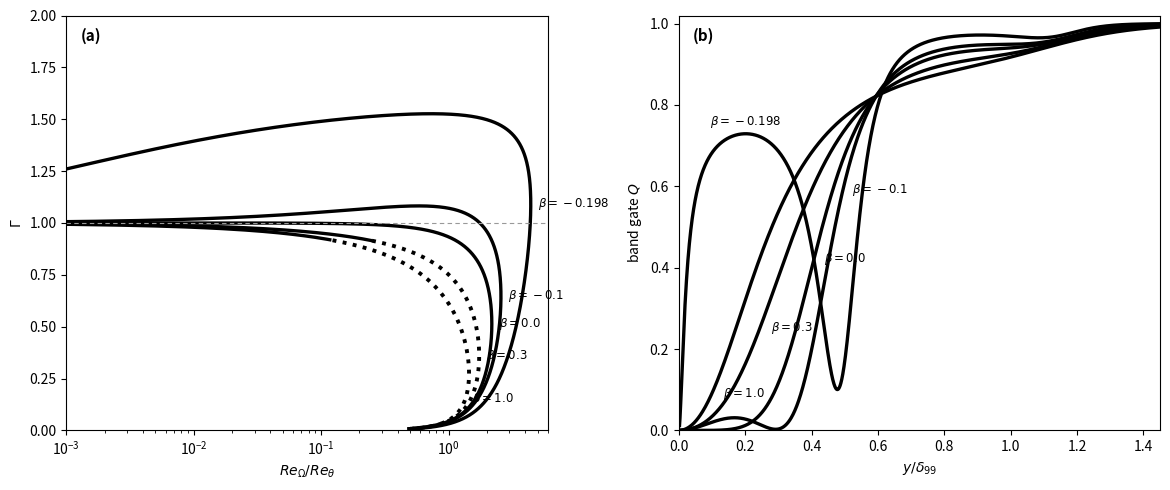

The script that saved this image: (Note: this script raises an exception after producing the figure.)
"""Section II figure (figs/indicator_plane.pdf), two panels:
(a) boundary-layer profiles in the local-indicator plane (Re_Omega/Re_theta, Gamma);
(b) the band gate Q across the same profiles vs nondimensional wall distance y/d99.

Each Falkner-Skan similarity profile (adverse separation limit through strong
favorable) is traced from the wall outward. Normalizing Re_Omega by Re_theta
removes the Reynolds number, so the family is universal (Blasius peak at
Re_Omega ~ 2.2 Re_theta). Line style encodes the local pressure-gradient
parameter lambda_p: solid where lambda_p < 0.16 (adverse / ZPG / mild favorable),
dotted where lambda_p >= 0.16 (strong favorable; 0.16 ~ 1/K_lambda). Grayscale
shade runs adverse (dark) -> favorable (light). Falkner-Skan via solve_bvp.
"""
import numpy as np
import matplotlib; matplotlib.use('Agg'); import matplotlib.pyplot as plt
from scipy.integrate import solve_bvp
CUT = 0.16

def fs(beta, n=2400):
    m = beta/(2-beta)
    def ode(x, y): return np.vstack([y[1], y[2], -0.5*(m+1)*y[0]*y[2] - m*(1-y[1]**2)])
    def bc(a, b): return np.array([a[0], a[1], b[1]-1])
    x = np.linspace(0, 12, n); y0 = np.vstack([x-1+np.exp(-x), 1-np.exp(-x), np.exp(-x)])
    s = solve_bvp(ode, bc, x, y0, max_nodes=800000, tol=1e-9); Y = s.sol(x)
    return x, Y[0], Y[1], Y[2]

def prof_q(beta, cA=4.0):
    eta, f, fp, fpp = fs(beta)
    m = beta/(2-beta)
    fppp = -0.5*(m+1)*f*fpp - m*(1-fp**2)
    den = fp**2 + (eta*fpp)**2 + 1e-30
    G = 2*(eta*fpp)**2/den
    Gg = (fppp*eta**2)**2/den
    Q = 1.0 - np.sqrt(np.maximum(G*(2.0-G), 0.0))/(1.0 + cA*Gg)
    eta99 = np.interp(0.99, fp, eta)
    return eta/eta99, Q


def prof(beta):
    eta, f, fp, fpp = fs(beta)
    th = np.trapezoid(fp*(1-fp), eta); m = beta/(2-beta)
    x = eta**2*fpp/th                                  # Re_Omega / Re_theta (Re-independent)
    G = 2*(eta*fpp)**2/(fp**2 + (eta*fpp)**2 + 1e-30)
    lam = m*eta**2/np.maximum(fp, 1e-6)
    ipk = int(np.argmax(x)); outer = np.where(G[ipk:] < 0.008)[0]  # extend outward to Gamma->0
    e = (ipk + outer[0]) if len(outer) else len(G)
    return x[1:e], G[1:e], lam[1:e]

betas = [-0.198, -0.10, 0.0, 0.30, 1.00]
bmin, bmax = -0.198, 1.00
shade = lambda b: str(round(0.50*(b-bmin)/(bmax-bmin), 3))          # 0 (adverse) -> 0.5 (favorable)
# label anchor: (target Gamma on the descending branch, vertical align, dy pts)
place = {-0.198: (None, 'center', 0), -0.10: (None, 'center', 0), 0.0: (None, 'center', 0),
         0.30: (None, 'center', 0), 1.00: (0.15, 'center', 0)}

fig, (ax, axQ) = plt.subplots(1, 2, figsize=(11.8, 5.0))
for b in betas:
    x, G, lam = prof(b); c = 'k'
    soft = lam < CUT; strong = lam >= CUT
    ax.plot(np.where(soft, x, np.nan), np.where(soft, G, np.nan), '-', color=c, lw=2.4)
    ax.plot(np.where(strong, x, np.nan), np.where(strong, G, np.nan), ls=':', color=c, lw=2.8)
    tG, va, dy = place[b]
    if tG is None:                                     # label at Re_Omega peak
        i = int(np.argmax(x))
    else:                                              # label where descending branch hits tG
        ipk = int(np.argmax(x)); j = ipk + int(np.argmin(np.abs(G[ipk:]-tG))); i = j
    ax.annotate(fr'$\beta={b}$', (x[i], G[i]), fontsize=8.5, ha='left', va=va, color=c,
                xytext=(5, dy), textcoords='offset points')
ax.axhline(1, color='0.6', ls=(0, (4, 3)), lw=0.8)
ax.set_xscale('log'); ax.set_xlim(1e-3, 6.0); ax.set_ylim(0, 2.0)
ax.set_xlabel(r'$Re_\Omega/Re_\theta$'); ax.set_ylabel(r'$\Gamma$')
ax.text(0.03, 0.97, '(a)', transform=ax.transAxes, fontsize=11, va='top', fontweight='bold')

# --- (b) the band gate Q across the same profiles vs y/delta99 ---
# label each curve on its distinct rising branch, staggered in Q

for b in betas:
    yn, Q = prof_q(b)
    msk = (yn >= 2e-3) & (yn <= 1.45)         # drop the 0/0 point at the wall
    yn, Q = yn[msk], Q[msk]
    axQ.plot(yn, Q, '-', color='k', lw=2.4)
    if b == -0.198:                           # separation limit: label above its inner peak
        j = int(np.argmax(np.where((yn > 0.05) & (yn < 0.4), Q, 0.0)))
        axQ.annotate(fr'$\beta={b}$', (yn[j], Q[j]), fontsize=8.5, ha='center',
                     xytext=(0, 6), textcoords='offset points')
    else:
        lev = {-0.10: 0.62, 0.0: 0.45, 0.30: 0.28, 1.00: 0.12}[b]
        up = np.where((Q[:-1] <= lev) & (Q[1:] > lev) & (yn[:-1] > 0.05) & (yn[:-1] < 1.0))[0]
        j = up[-1]
        axQ.annotate(fr'$\beta={b}$', (yn[j], Q[j]), fontsize=8.5, ha='left', va='top',
                     xytext=(5, -2), textcoords='offset points')
axQ.set_xlim(0, 1.45); axQ.set_ylim(0, 1.02)
axQ.set_xlabel(r'$y/\delta_{99}$'); axQ.set_ylabel(r'band gate $Q$')
axQ.text(0.03, 0.97, '(b)', transform=axQ.transAxes, fontsize=11, va='top', fontweight='bold')
plt.tight_layout()
plt.savefig('figs/indicator_plane.pdf'); plt.savefig('/tmp/indicator_plane.png', dpi=150)
print("wrote figs/indicator_plane.pdf")
